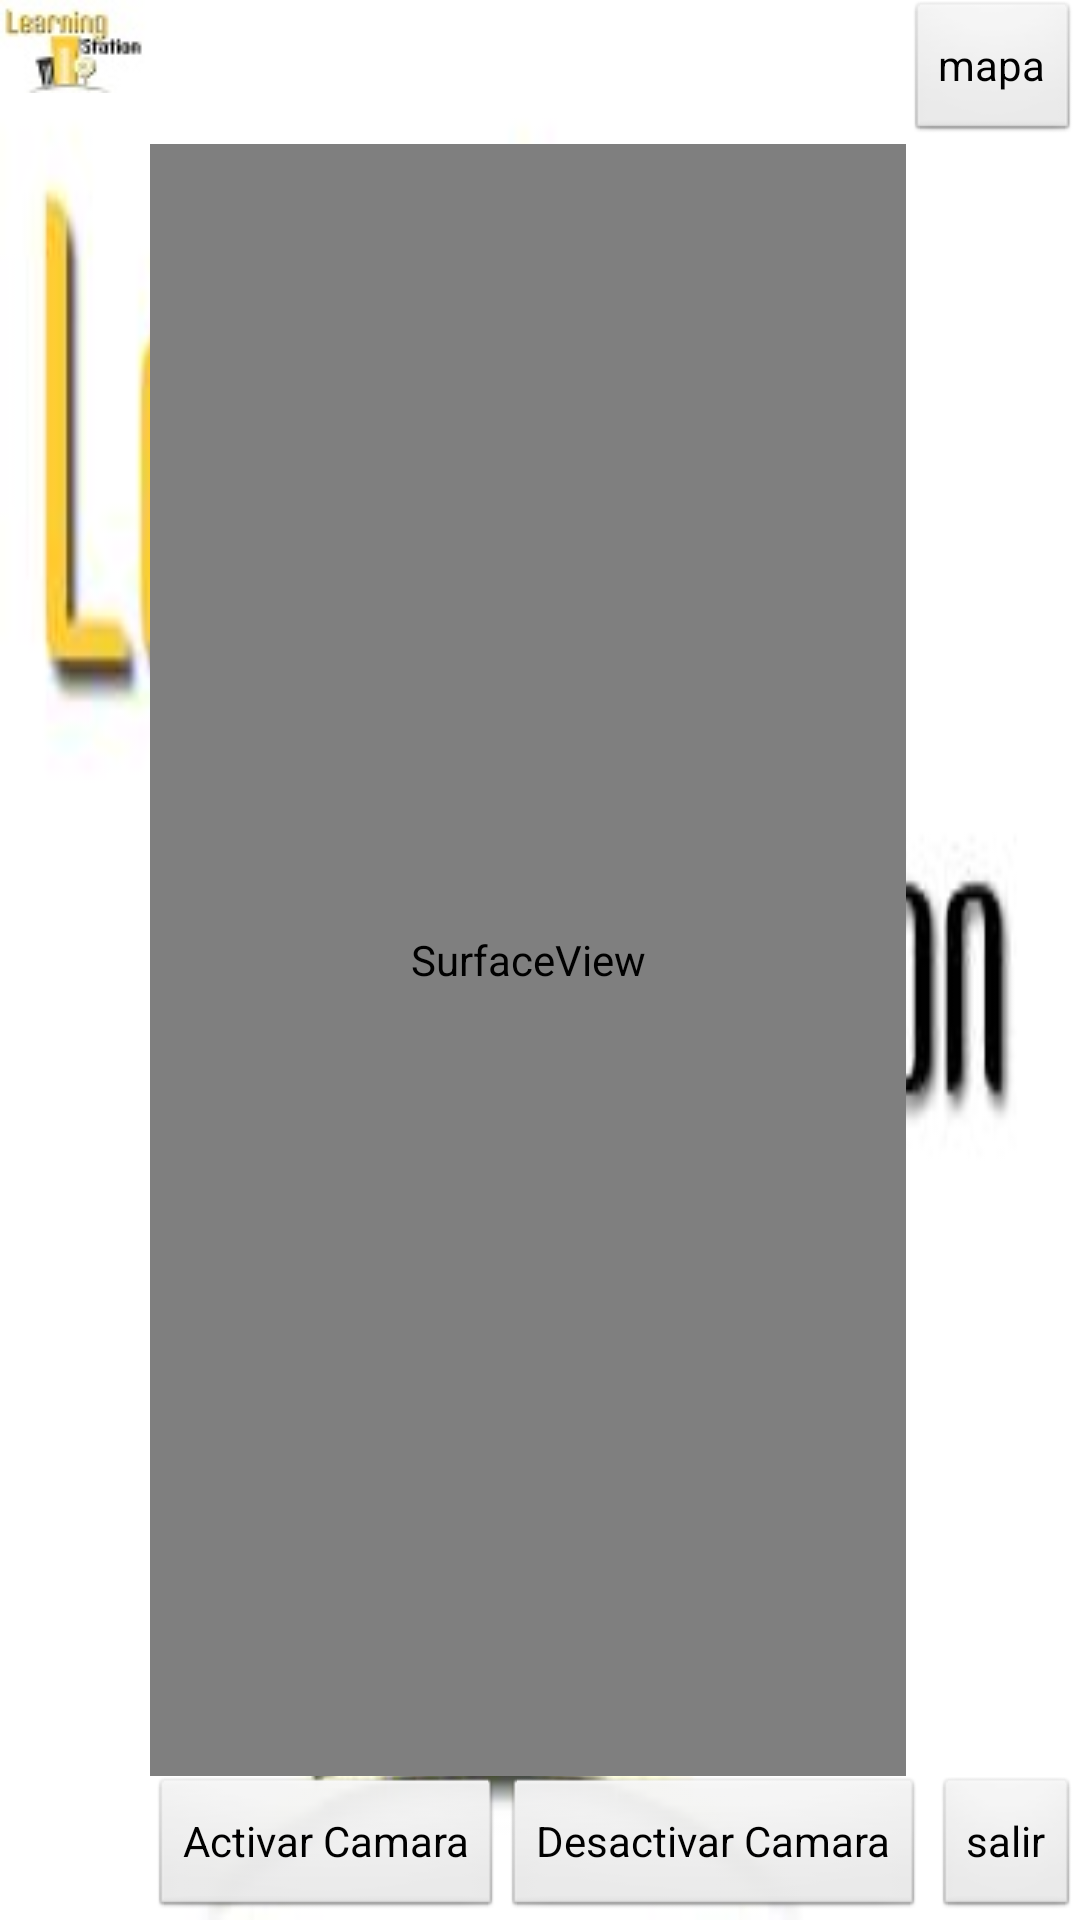

This screen was rendered from an Android layout file. Write that file and the resources it references.
<!-- AndroidManifest.xml: application theme android:Theme.NoTitleBar.Fullscreen -->
<!-- res/layout/camerapreview.xml -->
<?xml version="1.0" encoding="utf-8"?>
<RelativeLayout xmlns:android="http://schemas.android.com/apk/res/android"
    xmlns:tools="http://schemas.android.com/tools"
    android:layout_width="match_parent"
    android:layout_height="match_parent"
 	android:background="@drawable/logo"
    tools:context=".MainActivity" >

    <Button
        android:id="@+id/irmapa"
        android:layout_width="wrap_content"
        android:layout_height="wrap_content"
        android:layout_alignParentRight="true"
        android:layout_alignParentTop="true"
        android:text="@string/irmapa"
       
        android:onClick="regvisita" />

     
    
    <ImageView
        android:id="@+id/iconuptc"
        android:layout_width="wrap_content"
        android:layout_height="wrap_content"
        android:layout_alignParentLeft="true"
        android:layout_alignParentTop="true"
        android:contentDescription="@string/descicon"
                android:src="@drawable/app_icon" />

    <Button
        android:id="@+id/salircam"
        android:layout_width="wrap_content"
        android:layout_height="wrap_content"
        android:layout_alignParentBottom="true"
        android:layout_alignParentRight="true"
        android:text="@string/salircam" 
         
        android:onClick="salir"/>

    <SurfaceView
        android:id="@+id/surfaceView1"
        android:layout_width="wrap_content"
        android:layout_height="wrap_content"
        android:layout_above="@+id/salircam"
        android:layout_below="@+id/irmapa"
        android:layout_toLeftOf="@+id/irmapa"
        android:layout_toRightOf="@+id/iconuptc" />

    <Button
        android:id="@+id/startcamerapreview"
        android:layout_width="wrap_content"
        android:layout_height="wrap_content"
        android:layout_below="@+id/surfaceView1"
        android:layout_toRightOf="@+id/iconuptc"
        android:text="@string/startcam" 
        android:onClick="camara" />

    <Button
        android:id="@+id/stopcamerapreview"
        android:layout_width="wrap_content"
        android:layout_height="wrap_content"
        android:layout_alignParentBottom="true"
        android:layout_toRightOf="@+id/startcamerapreview"
         
        android:text="@string/stopcam" />

    <TextView
        android:id="@+id/nameapp"
        android:layout_width="wrap_content"
        android:layout_height="wrap_content"
        android:layout_alignBaseline="@+id/irmapa"
        android:layout_alignBottom="@+id/irmapa"
        android:layout_centerHorizontal="true"
        android:text="@string/learning_stations"
       
        android:textAppearance="?android:attr/textAppearanceLarge" />

</RelativeLayout>
<!-- resources referenced by this layout -->
<resources>
  <!-- drawable app_icon: png bitmap (drawable, 2337 bytes) -->
  <!-- drawable logo: png bitmap (drawable-xhdpi, 10468 bytes) -->
  <string name="descicon">uptc </string>
  <string name="irmapa">mapa</string>
  <string name="learning_stations">Learning Stations</string>
  <string name="salircam">salir</string>
  <string name="startcam">Activar Camara</string>
  <string name="stopcam">Desactivar Camara</string>
</resources>
